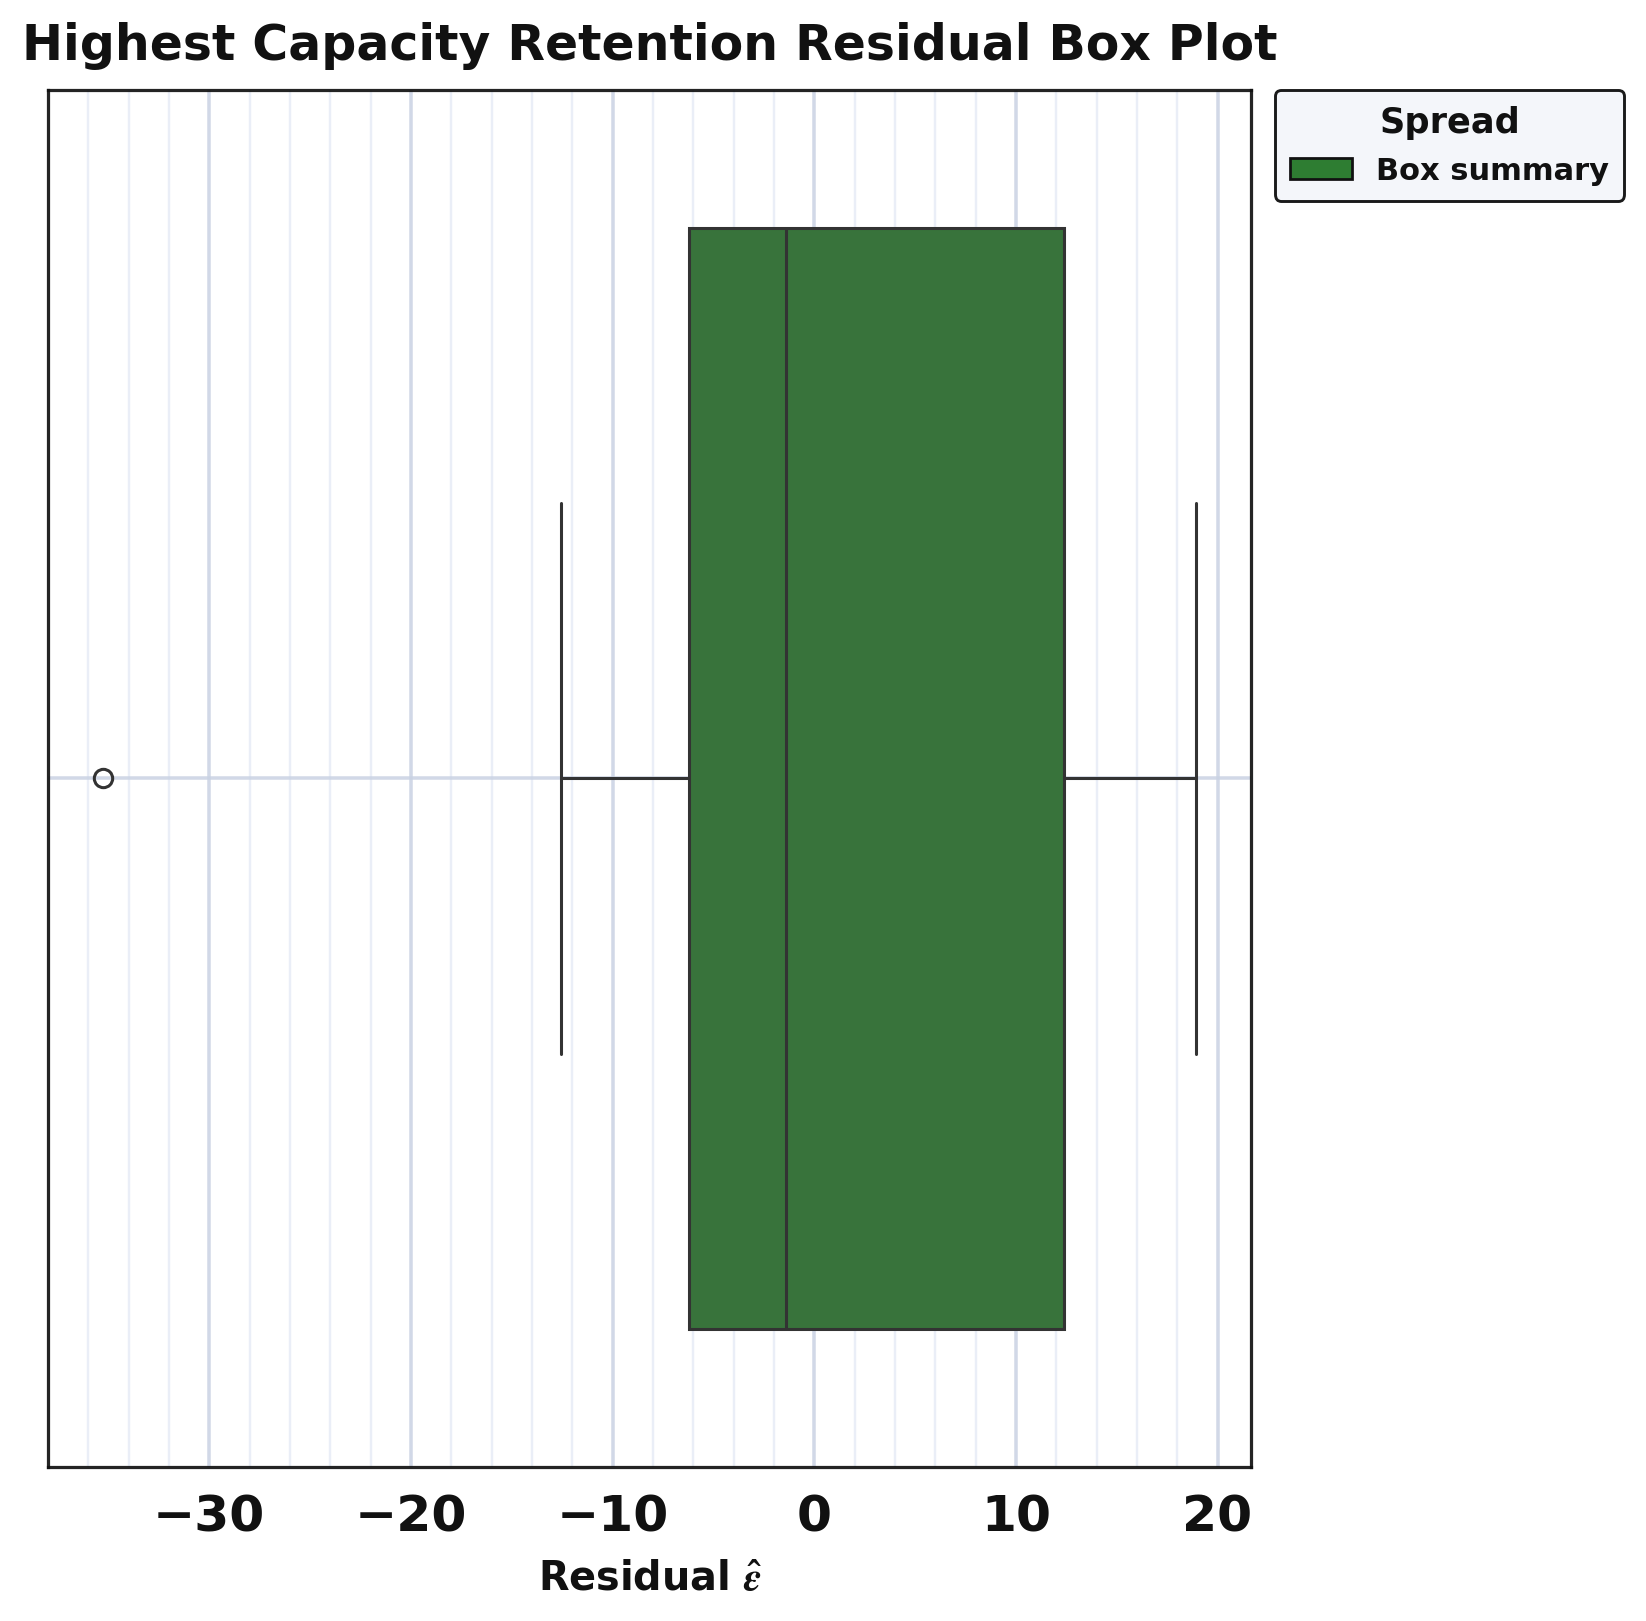

Data behind this chart, as committed beside it:
series, residual
residual_sample, -35.27
residual_sample, -12.58
residual_sample, -4.738
residual_sample, 11.73
residual_sample, 14.01
residual_sample, 17.08
residual_sample, 18.95
residual_sample, -8.266
residual_sample, -6.671
residual_sample, -4.779
residual_sample, -0.292
residual_sample, 0.6818
residual_sample, -2.466
residual_sample, 12.6
